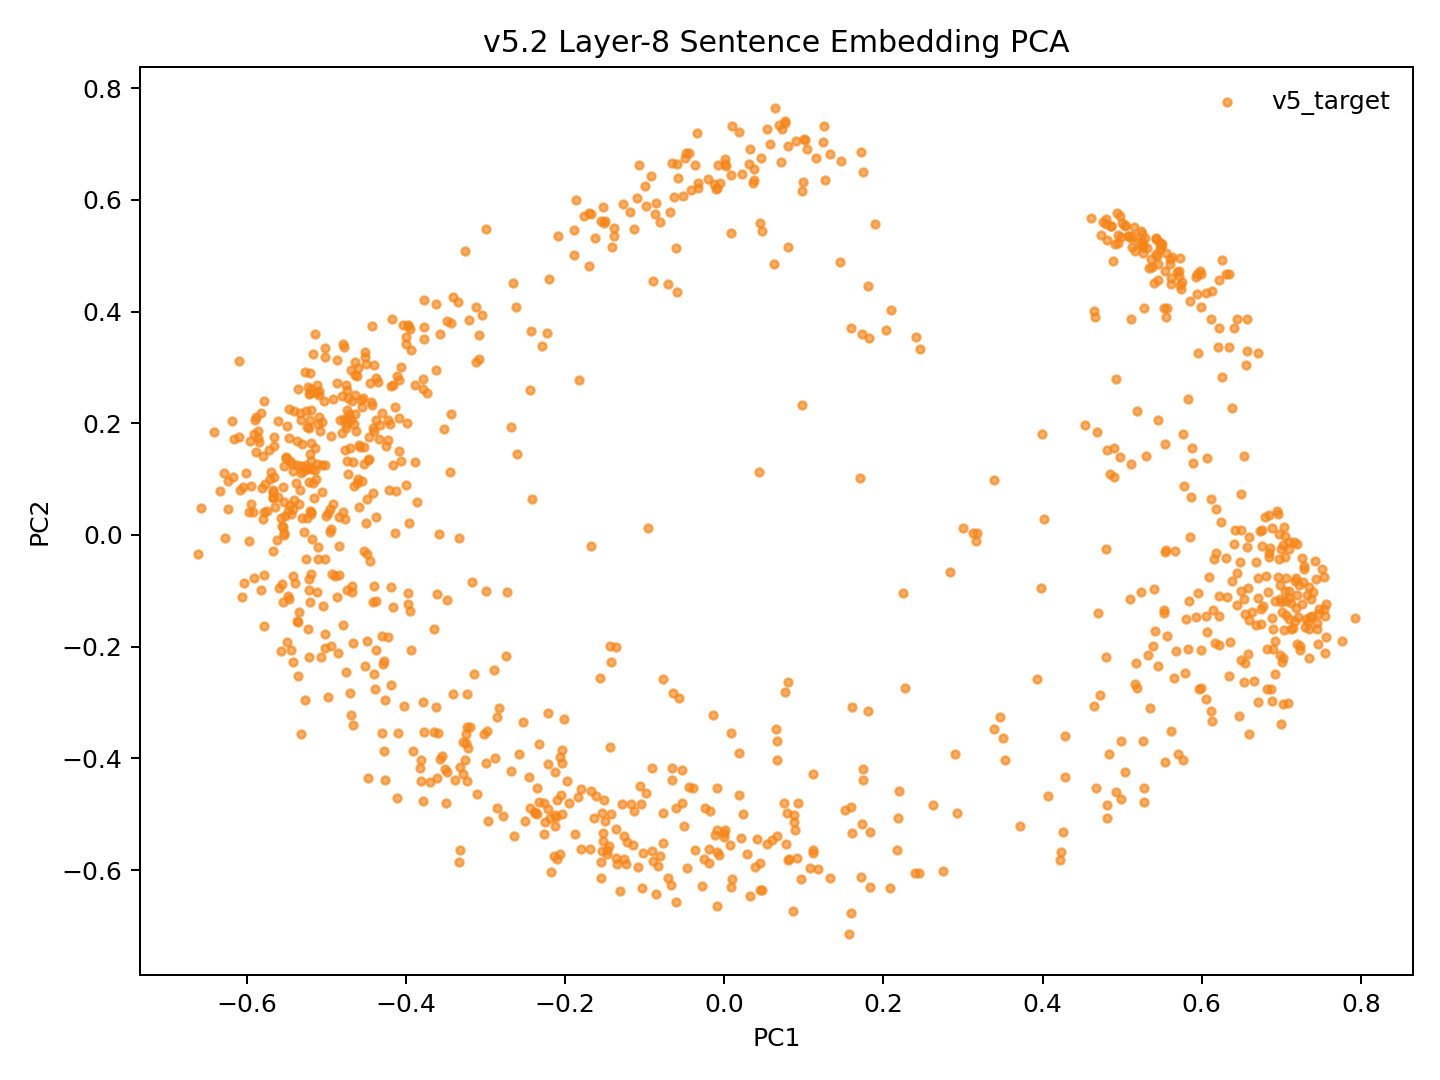

Data behind this chart, as committed beside it:
model_key	point_id	language_script	group	x	y	text_preview
v52_weighted_fvt_conv5way_step14000	p0	dtp_Latn	v5_target	-0.1528	-0.5473	Songkuro ginayo lo?
v52_weighted_fvt_conv5way_step14000	p1	eng_Latn	v5_target	-0.5212	0.09388	How big will it be?
v52_weighted_fvt_conv5way_step14000	p2	dtp_Latn	v5_target	-0.1045	-0.4822	Langad-langadon ku diya!
v52_weighted_fvt_conv5way_step14000	p3	eng_Latn	v5_target	-0.4327	0.1961	My longing for you is killing me!
v52_weighted_fvt_conv5way_step14000	p4	dtp_Latn	v5_target	0.4673	-0.4538	Tuminongkiad oku id solinaid piginawaan …
v52_weighted_fvt_conv5way_step14000	p5	eng_Latn	v5_target	-0.4221	0.2054	I recently broke up with my boyfriend of…
v52_weighted_fvt_conv5way_step14000	p6	dtp_Latn	v5_target	0.4219	-0.582	Nokoilo' oku papapanau do korita lolobi …
v52_weighted_fvt_conv5way_step14000	p7	eng_Latn	v5_target	-0.4037	0.3761	I've been able to drive for more than tw…
v52_weighted_fvt_conv5way_step14000	p8	dtp_Latn	v5_target	-0.286	-0.3252	Luminabus i Tom.
v52_weighted_fvt_conv5way_step14000	p9	eng_Latn	v5_target	-0.5208	-0.1199	Tom was out.
v52_weighted_fvt_conv5way_step14000	p10	dtp_Latn	v5_target	-0.1256	-0.5796	Manu oku poposolon di Tom.
v52_weighted_fvt_conv5way_step14000	p11	eng_Latn	v5_target	-0.4546	0.09662	I want to make Tom jealous.
v52_weighted_fvt_conv5way_step14000	p12	dtp_Latn	v5_target	-0.08581	-0.6434	Orohian ko' do kumaau.
v52_weighted_fvt_conv5way_step14000	p13	eng_Latn	v5_target	-0.5614	-0.009885	You like swimming.
v52_weighted_fvt_conv5way_step14000	p14	dtp_Latn	v5_target	0.07998	-0.5827	Au kou mangandad no sominggu?
v52_weighted_fvt_conv5way_step14000	p15	eng_Latn	v5_target	-0.4159	0.2675	Couldn't you have just waited a week?
v52_weighted_fvt_conv5way_step14000	p16	dtp_Latn	v5_target	0.04472	-0.5878	Osonong tomod ura tinan nu mantad doho.
v52_weighted_fvt_conv5way_step14000	p17	eng_Latn	v5_target	-0.4867	0.3137	You're in better shape than I am.
v52_weighted_fvt_conv5way_step14000	p18	dtp_Latn	v5_target	-0.1135	-0.4935	Mamadil oku kama dau.
v52_weighted_fvt_conv5way_step14000	p19	eng_Latn	v5_target	-0.4735	0.1327	I'm gonna shoot him.
v52_weighted_fvt_conv5way_step14000	p20	dtp_Latn	v5_target	0.2448	-0.6057	Nokoumbal kou nokorongou diti tangon no?
v52_weighted_fvt_conv5way_step14000	p21	eng_Latn	v5_target	-0.4755	0.1915	Have you heard this story already?
v52_weighted_fvt_conv5way_step14000	p22	dtp_Latn	v5_target	0.1717	-0.6119	Obuli ko' daa lumisok kaka ri?
v52_weighted_fvt_conv5way_step14000	p23	eng_Latn	v5_target	-0.5249	0.1172	Can you keep a secret?
v52_weighted_fvt_conv5way_step14000	p24	dtp_Latn	v5_target	0.2926	-0.4972	Apagon gatang ilo piano nga lobi apagon …
v52_weighted_fvt_conv5way_step14000	p25	eng_Latn	v5_target	-0.3777	0.3502	A piano is expensive, but a car is more …
v52_weighted_fvt_conv5way_step14000	p26	dtp_Latn	v5_target	0.0668	-0.539	Minsingilo' ko' nangku boros Inggilis?
v52_weighted_fvt_conv5way_step14000	p27	eng_Latn	v5_target	-0.4595	0.04955	Do you study English?
v52_weighted_fvt_conv5way_step14000	p28	dtp_Latn	v5_target	0.1734	-0.5172	Milo' oku daa mokianu kamus nu?
v52_weighted_fvt_conv5way_step14000	p29	eng_Latn	v5_target	-0.4526	-0.02789	May I borrow your dictionary?
v52_weighted_fvt_conv5way_step14000	p30	dtp_Latn	v5_target	0.1333	-0.6146	Otopot toi maso id jam nu?
v52_weighted_fvt_conv5way_step14000	p31	eng_Latn	v5_target	-0.5543	0.01363	Is your watch correct?
v52_weighted_fvt_conv5way_step14000	p32	dtp_Latn	v5_target	0.4814	-0.5076	Tinantu i pososoriuk nopo tumau sompomog…
v52_weighted_fvt_conv5way_step14000	p33	eng_Latn	v5_target	-0.3568	0.3602	Some scientists predict that the world o…
v52_weighted_fvt_conv5way_step14000	p34	dtp_Latn	v5_target	-0.117	-0.4824	Manu ko' do apol?
v52_weighted_fvt_conv5way_step14000	p35	eng_Latn	v5_target	-0.5455	0.05378	Do you like apples?
v52_weighted_fvt_conv5way_step14000	p36	dtp_Latn	v5_target	-0.1497	-0.5123	Mada oku dii.
v52_weighted_fvt_conv5way_step14000	p37	eng_Latn	v5_target	-0.4458	0.1354	I don't think so.
v52_weighted_fvt_conv5way_step14000	p38	dtp_Latn	v5_target	-0.226	-0.5349	Olumis ilo wotik.
v52_weighted_fvt_conv5way_step14000	p39	eng_Latn	v5_target	-0.5431	0.1273	That's a pretty colour.
v52_weighted_fvt_conv5way_step14000	p40	dtp_Latn	v5_target	0.1571	-0.7142	Au oku nokoilo nunu o taakan ku kosodop.
v52_weighted_fvt_conv5way_step14000	p41	eng_Latn	v5_target	-0.4547	0.2285	I can't remember what I ate last night.
v52_weighted_fvt_conv5way_step14000	p42	dtp_Latn	v5_target	0.1592	-0.4877	Nokoumbal ko' minoi hilo'd Paris di gulu…
v52_weighted_fvt_conv5way_step14000	p43	eng_Latn	v5_target	-0.4406	0.1859	Have you ever been to Paris?
v52_weighted_fvt_conv5way_step14000	p44	dtp_Latn	v5_target	0.1181	-0.5974	Kikaraja isido dot oruhai sabaagi do man…
v52_weighted_fvt_conv5way_step14000	p45	eng_Latn	v5_target	-0.352	0.1903	She got a part-time job as a typist.
v52_weighted_fvt_conv5way_step14000	p46	dtp_Latn	v5_target	0.3522	-0.4028	Manahak nopo do tunturu tokoro nga onuan…
v52_weighted_fvt_conv5way_step14000	p47	eng_Latn	v5_target	-0.3404	0.4251	Give someone the little finger, and he w…
v52_weighted_fvt_conv5way_step14000	p48	dtp_Latn	v5_target	-0.1359	-0.5273	Muhot oku diya po toruhai kio.
v52_weighted_fvt_conv5way_step14000	p49	eng_Latn	v5_target	-0.4671	0.2404	I want to ask you one last favor.
v52_weighted_fvt_conv5way_step14000	p50	dtp_Latn	v5_target	0.1523	-0.4932	Ih singa nopo nga wowoyoon hiri'd gowuto…
v52_weighted_fvt_conv5way_step14000	p51	eng_Latn	v5_target	-0.3439	0.2166	The lion is the king of the jungle.
v52_weighted_fvt_conv5way_step14000	p52	dtp_Latn	v5_target	-0.2122	-0.5219	Au tagal tikit.
v52_weighted_fvt_conv5way_step14000	p53	eng_Latn	v5_target	-0.5405	0.06232	No tickets are needed.
v52_weighted_fvt_conv5way_step14000	p54	dtp_Latn	v5_target	-0.01867	-0.5882	Au tagal yahai ponongkiboros diolo.
v52_weighted_fvt_conv5way_step14000	p55	eng_Latn	v5_target	-0.4498	0.3053	We don't need to talk to them.
v52_weighted_fvt_conv5way_step14000	p56	dtp_Latn	v5_target	-0.1239	-0.5887	Nunu binoli nu?
v52_weighted_fvt_conv5way_step14000	p57	eng_Latn	v5_target	-0.4919	0.05496	What did you buy?
v52_weighted_fvt_conv5way_step14000	p58	dtp_Latn	v5_target	-0.1547	-0.5861	Obulou ilo tawan.
v52_weighted_fvt_conv5way_step14000	p59	eng_Latn	v5_target	-0.5528	0.002897	The sky is blue.
... 987 more rows
